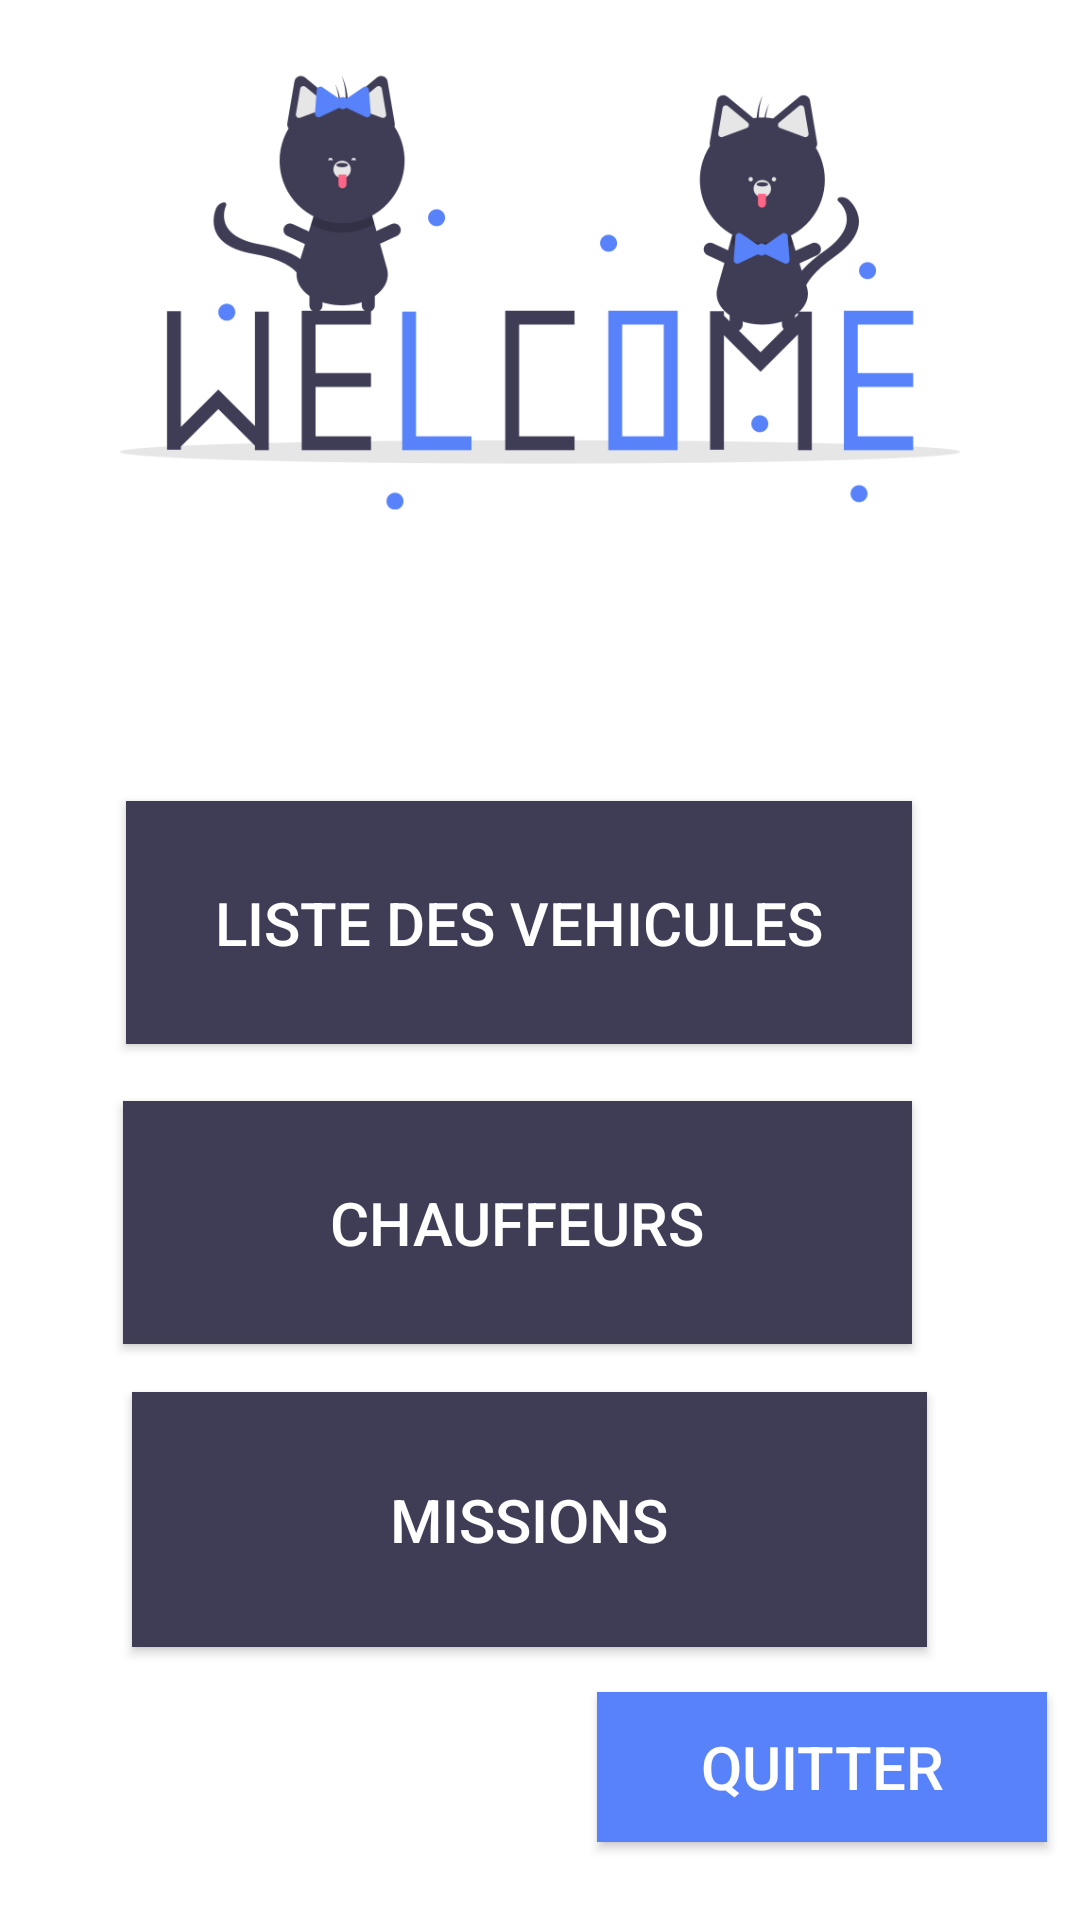

Here is an Android app screen rendered from its layout file. Give the layout XML and the strings, colors and styles it references.
<!-- AndroidManifest.xml: application theme AppTheme -->
<!-- res/layout/activity_gestionparc.xml -->
<?xml version="1.0" encoding="utf-8"?>
<RelativeLayout xmlns:android="http://schemas.android.com/apk/res/android"
    xmlns:app="http://schemas.android.com/apk/res-auto"
    xmlns:tools="http://schemas.android.com/tools"
    android:layout_width="match_parent"
    android:layout_height="match_parent"
    android:background="#ffffff"
    tools:context=".Login">

    <androidx.appcompat.widget.AppCompatImageView
        android:layout_width="match_parent"
        android:layout_height="195dp"
        android:background="@color/cardview_light_background"
        android:src="@drawable/undraw_welcome" />

    <Button
        android:id="@+id/button8"
        android:layout_width="265dp"
        android:layout_height="85dp"
        android:layout_alignParentEnd="true"
        android:layout_alignParentRight="true"
        android:layout_alignParentBottom="true"
        android:layout_centerInParent="true"
        android:layout_marginEnd="51dp"
        android:layout_marginRight="51dp"
        android:layout_marginBottom="91dp"
        android:background="@color/colorPrimary"
        android:onClick="MissionsOnClick"
        android:text="Missions"
        android:textColor="#ffff"
        android:textSize="20sp"
        tools:ignore="OnClick" />

    <Button
        android:id="@+id/button9"
        android:layout_width="263dp"
        android:layout_height="81dp"
        android:layout_alignParentEnd="true"
        android:layout_alignParentRight="true"
        android:layout_alignParentBottom="true"
        android:layout_centerInParent="true"
        android:layout_marginEnd="56dp"
        android:layout_marginRight="56dp"
        android:layout_marginBottom="192dp"
        android:background="@color/colorPrimary"
        android:onClick="ChauffeursOnClick"
        android:text="chauffeurs"
        android:textColor="#ffff"
        android:textSize="20sp"
        tools:ignore="OnClick" />

    <Button
        android:id="@+id/button13"
        android:layout_width="262dp"
        android:layout_height="81dp"
        android:layout_alignParentEnd="true"
        android:layout_alignParentRight="true"
        android:layout_alignParentBottom="true"
        android:layout_centerInParent="true"
        android:layout_marginEnd="56dp"
        android:layout_marginRight="56dp"
        android:layout_marginBottom="292dp"
        android:background="@color/colorPrimary"
        android:text="Liste des vehicules"
        android:onClick="VehiculesOnClick"
        android:textColor="#ffff"
        android:textSize="20sp"
        tools:ignore="OnClick" />

    <Button
        android:id="@+id/button12"
        android:layout_width="150dp"
        android:layout_height="50dp"
        android:layout_alignParentEnd="true"
        android:layout_alignParentRight="true"
        android:layout_alignParentBottom="true"
        android:layout_marginEnd="11dp"
        android:layout_marginRight="11dp"
        android:layout_marginBottom="26dp"
        android:background="@color/colorPrimaryDark"
        android:onClick="quitterclick"
        android:textColor="#ffff"
        android:text="Quitter"
        android:textSize="20sp"
        tools:ignore="OnClick" />

</RelativeLayout>
<!-- resources referenced by this layout -->
<resources>
  <color name="colorPrimary">#3F3D56</color>
  <color name="colorPrimaryDark">#5882FA</color>
  <!-- drawable undraw_welcome: png bitmap (drawable, 26768 bytes) -->
  <style name="AppTheme" parent="Theme.AppCompat.Light.DarkActionBar">
          
          <item name="colorPrimary">@color/colorPrimaryDark</item>
          <item name="colorPrimaryDark">@color/colorDark</item>
          <item name="colorAccent">@color/colorDark</item>
      </style>
  <color name="colorDark">#000000</color>
</resources>
